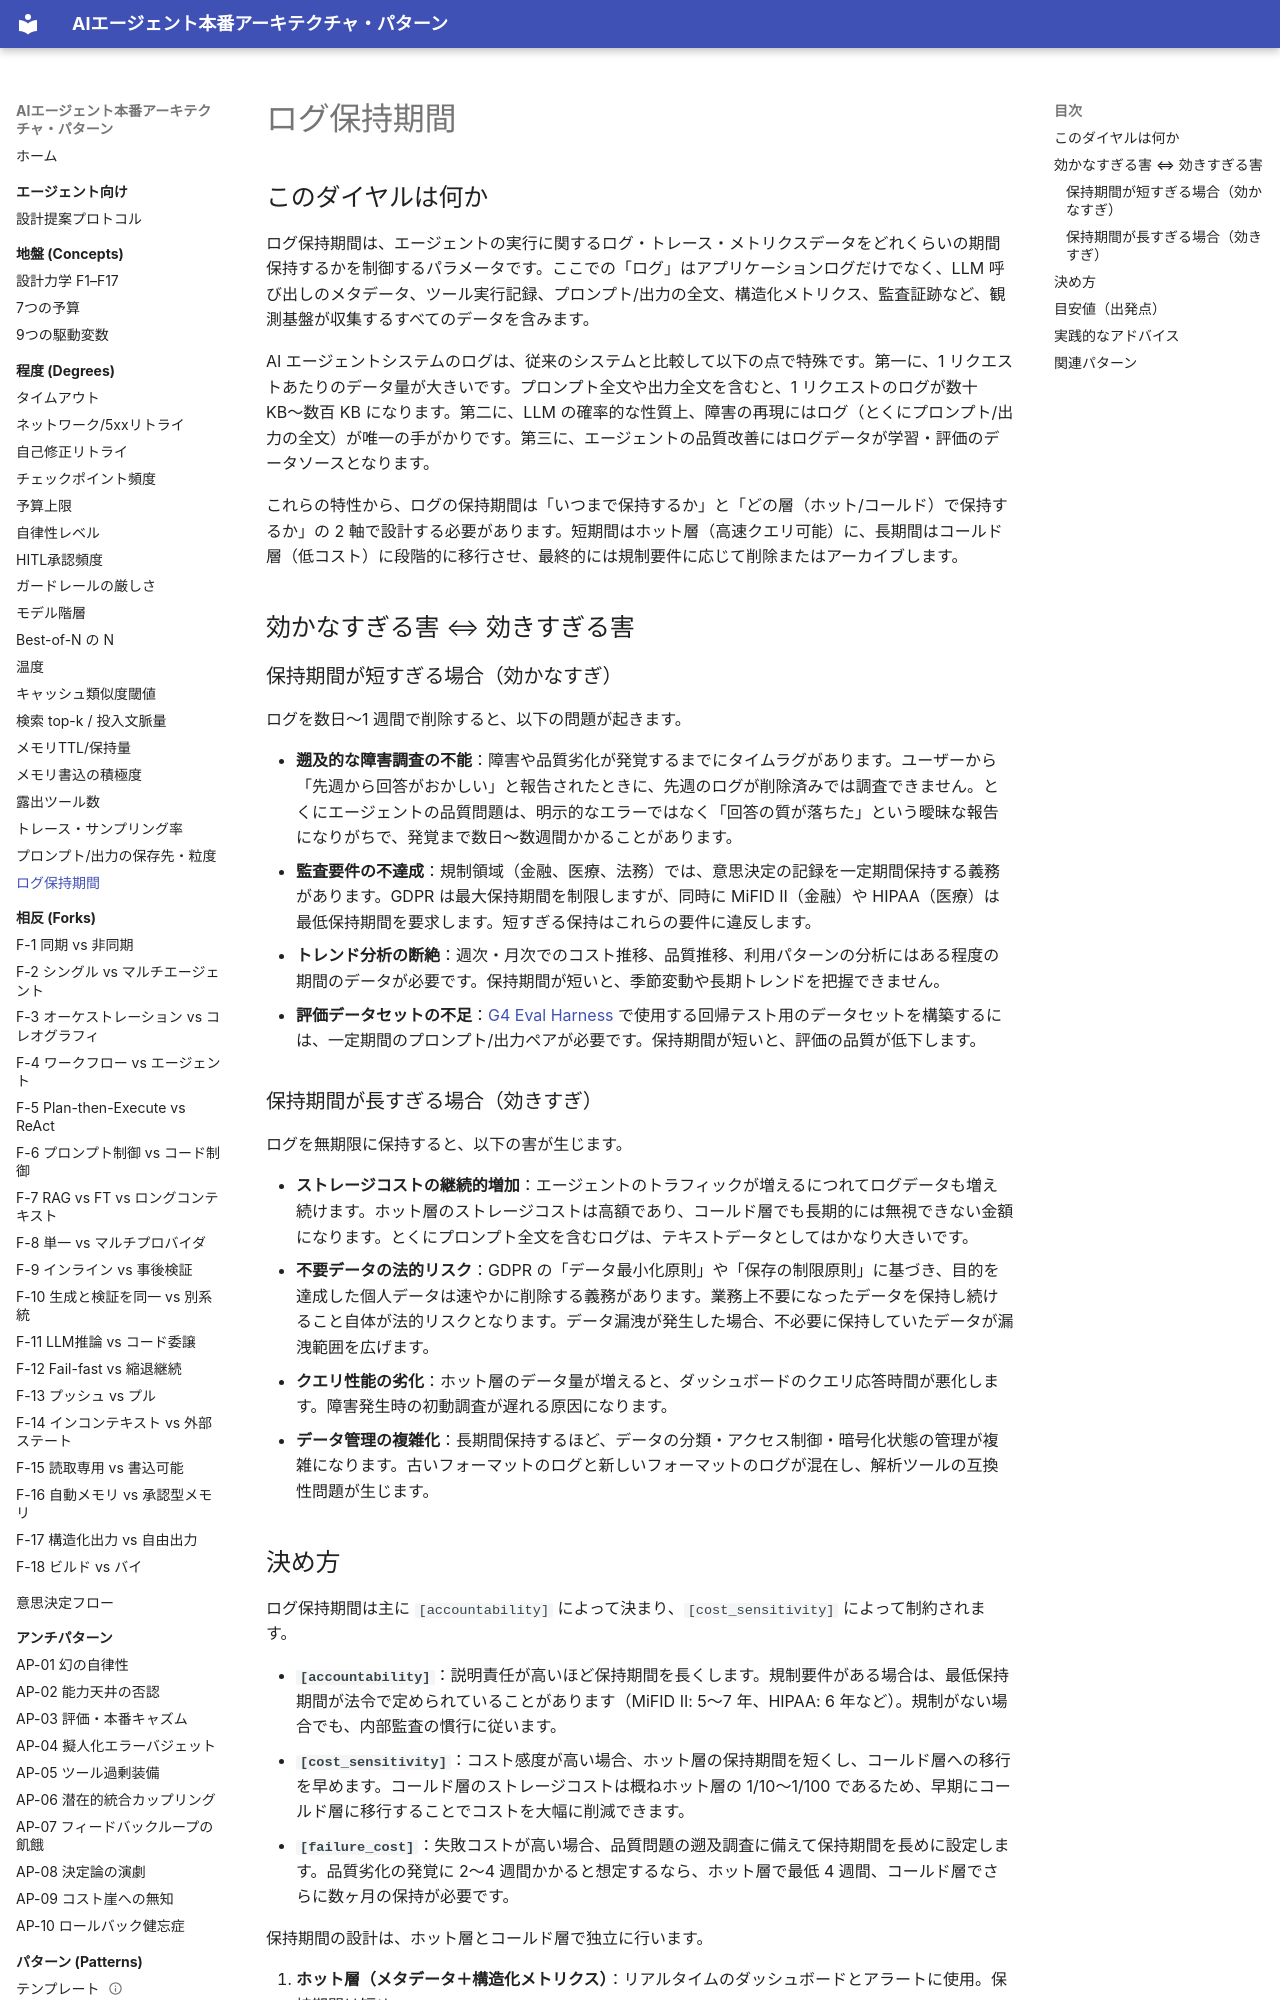

repository: shibuiwilliam/agent-reference-architectures · page: degrees/log-retention/index.html · generator: mkdocs

# ログ保持期間

## このダイヤルは何か

ログ保持期間は、エージェントの実行に関するログ・トレース・メトリクスデータをどれくらいの期間保持するかを制御するパラメータです。ここでの「ログ」はアプリケーションログだけでなく、LLM 呼び出しのメタデータ、ツール実行記録、プロンプト/出力の全文、構造化メトリクス、監査証跡など、観測基盤が収集するすべてのデータを含みます。

AI エージェントシステムのログは、従来のシステムと比較して以下の点で特殊です。第一に、1 リクエストあたりのデータ量が大きいです。プロンプト全文や出力全文を含むと、1 リクエストのログが数十 KB〜数百 KB になります。第二に、LLM の確率的な性質上、障害の再現にはログ（とくにプロンプト/出力の全文）が唯一の手がかりです。第三に、エージェントの品質改善にはログデータが学習・評価のデータソースとなります。

これらの特性から、ログの保持期間は「いつまで保持するか」と「どの層（ホット/コールド）で保持するか」の 2 軸で設計する必要があります。短期間はホット層（高速クエリ可能）に、長期間はコールド層（低コスト）に段階的に移行させ、最終的には規制要件に応じて削除またはアーカイブします。

## 効かなすぎる害 ⇔ 効きすぎる害

### 保持期間が短すぎる場合（効かなすぎ）

ログを数日〜1 週間で削除すると、以下の問題が起きます。

- **遡及的な障害調査の不能**：障害や品質劣化が発覚するまでにタイムラグがあります。ユーザーから「先週から回答がおかしい」と報告されたときに、先週のログが削除済みでは調査できません。とくにエージェントの品質問題は、明示的なエラーではなく「回答の質が落ちた」という曖昧な報告になりがちで、発覚まで数日〜数週間かかることがあります。
- **監査要件の不達成**：規制領域（金融、医療、法務）では、意思決定の記録を一定期間保持する義務があります。GDPR は最大保持期間を制限しますが、同時に MiFID II（金融）や HIPAA（医療）は最低保持期間を要求します。短すぎる保持はこれらの要件に違反します。
- **トレンド分析の断絶**：週次・月次でのコスト推移、品質推移、利用パターンの分析にはある程度の期間のデータが必要です。保持期間が短いと、季節変動や長期トレンドを把握できません。
- **評価データセットの不足**：[G4 Eval Harness](../patterns/g-observability-ops/g4-eval-harness.md) で使用する回帰テスト用のデータセットを構築するには、一定期間のプロンプト/出力ペアが必要です。保持期間が短いと、評価の品質が低下します。

### 保持期間が長すぎる場合（効きすぎ）

ログを無期限に保持すると、以下の害が生じます。

- **ストレージコストの継続的増加**：エージェントのトラフィックが増えるにつれてログデータも増え続けます。ホット層のストレージコストは高額であり、コールド層でも長期的には無視できない金額になります。とくにプロンプト全文を含むログは、テキストデータとしてはかなり大きいです。
- **不要データの法的リスク**：GDPR の「データ最小化原則」や「保存の制限原則」に基づき、目的を達成した個人データは速やかに削除する義務があります。業務上不要になったデータを保持し続けること自体が法的リスクとなります。データ漏洩が発生した場合、不必要に保持していたデータが漏洩範囲を広げます。
- **クエリ性能の劣化**：ホット層のデータ量が増えると、ダッシュボードのクエリ応答時間が悪化します。障害発生時の初動調査が遅れる原因になります。
- **データ管理の複雑化**：長期間保持するほど、データの分類・アクセス制御・暗号化状態の管理が複雑になります。古いフォーマットのログと新しいフォーマットのログが混在し、解析ツールの互換性問題が生じます。
